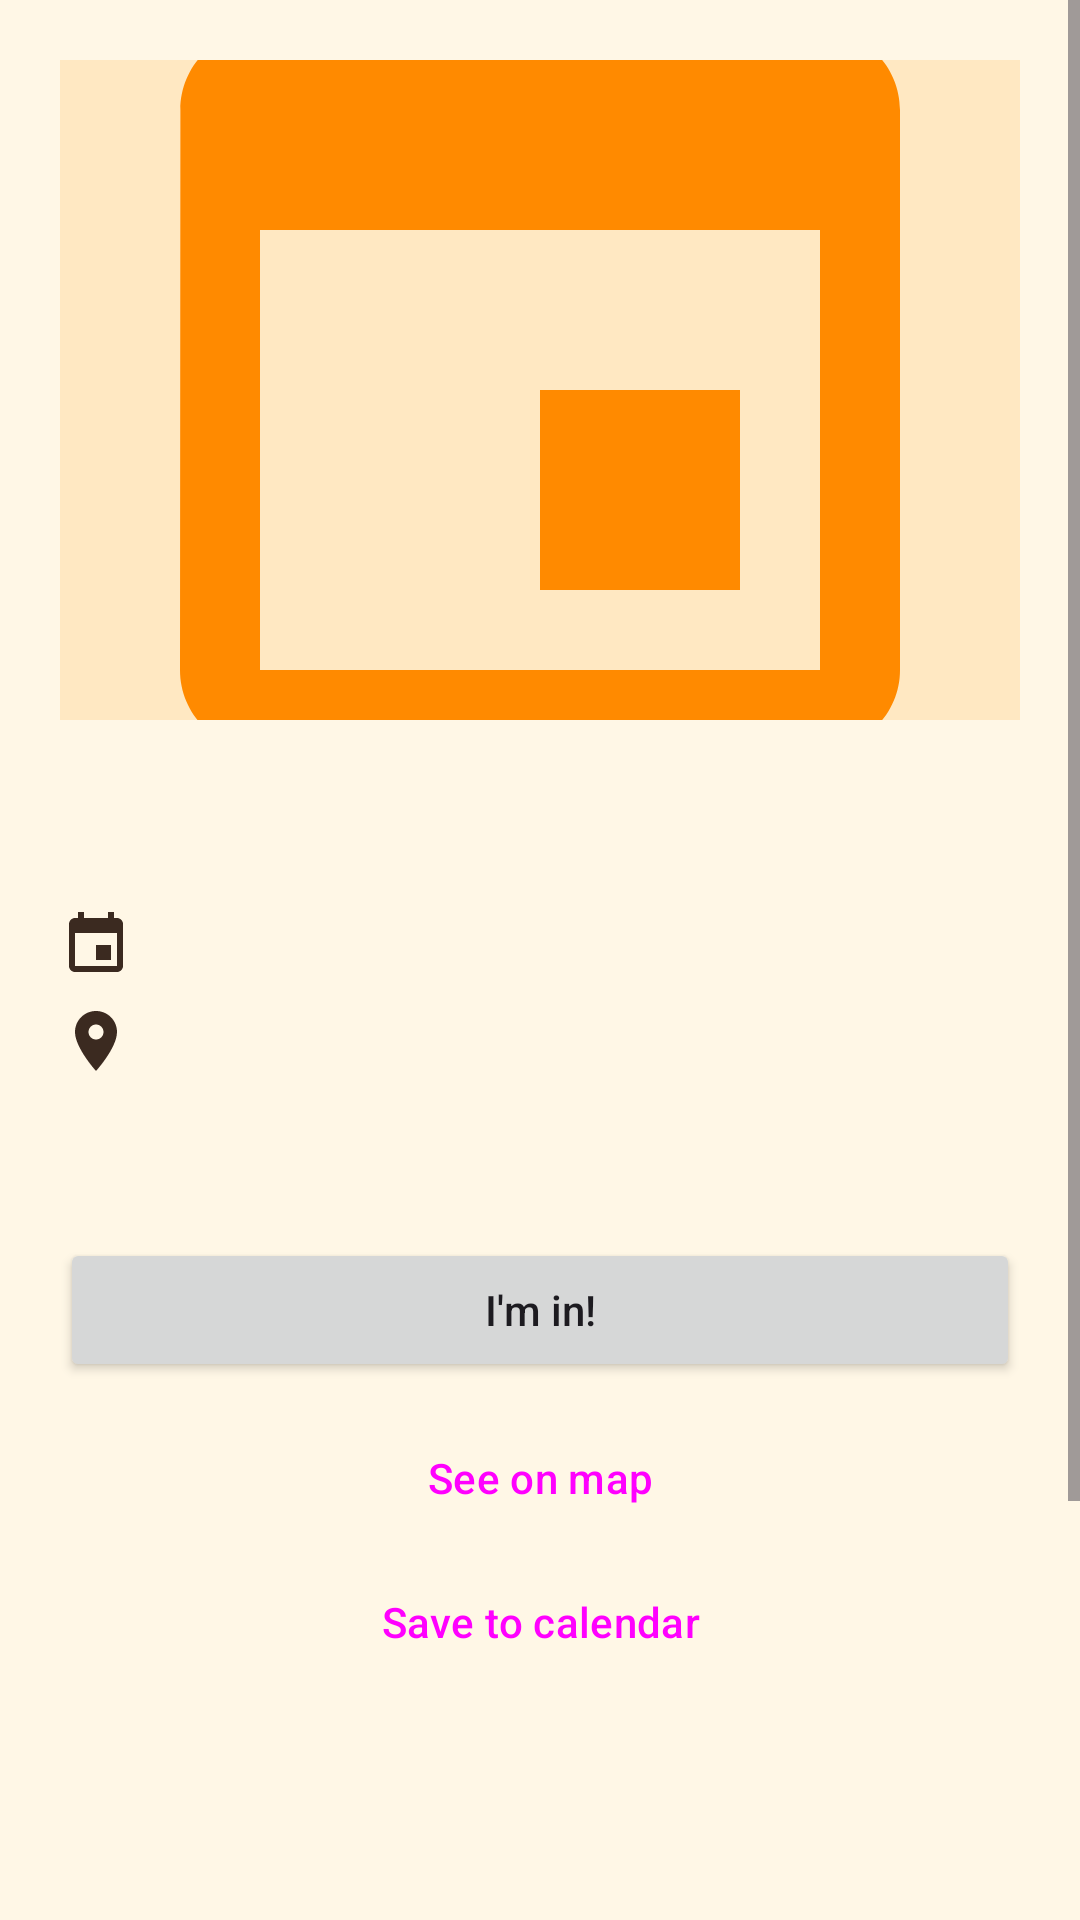

Write the Android layout XML for this screen, with the resource values it uses.
<!-- AndroidManifest.xml: application theme Theme.QualEABoa -->
<!-- res/layout/activity_detalhe_evento.xml -->
<?xml version="1.0" encoding="utf-8"?>
<androidx.constraintlayout.widget.ConstraintLayout xmlns:android="http://schemas.android.com/apk/res/android"
    xmlns:app="http://schemas.android.com/apk/res-auto"
    xmlns:tools="http://schemas.android.com/tools"
    android:layout_width="match_parent"
    android:layout_height="match_parent"
    android:background="?android:attr/colorBackground"
    android:fitsSystemWindows="true"
    tools:context=".ui.DetalheEventoActivity">

    <ScrollView
        android:layout_width="0dp"
        android:layout_height="0dp"
        app:layout_constraintBottom_toBottomOf="parent"
        app:layout_constraintEnd_toEndOf="parent"
        app:layout_constraintStart_toStartOf="parent"
        app:layout_constraintTop_toTopOf="parent">

        <androidx.constraintlayout.widget.ConstraintLayout
            android:layout_width="match_parent"
            android:layout_height="wrap_content"
            android:padding="@dimen/padding_tela">

            <ImageView
                android:id="@+id/imgFoto"
                android:layout_width="0dp"
                android:layout_height="@dimen/altura_foto_detalhe"
                android:background="@color/color_image_background"
                android:contentDescription="@string/event_image_description"
                android:scaleType="centerCrop"
                android:src="@drawable/ic_event_placeholder"
                app:layout_constraintEnd_toEndOf="parent"
                app:layout_constraintStart_toStartOf="parent"
                app:layout_constraintTop_toTopOf="parent" />

            <TextView
                android:id="@+id/tvNome"
                android:layout_width="0dp"
                android:layout_height="wrap_content"
                android:layout_marginTop="@dimen/espaco_grande"
                android:textColor="?attr/colorOnBackground"
                android:textSize="26sp"
                android:textStyle="bold"
                app:layout_constraintEnd_toEndOf="parent"
                app:layout_constraintStart_toStartOf="parent"
                app:layout_constraintTop_toBottomOf="@id/imgFoto"
                tools:text="Festival de Inverno" />

            <TextView
                android:id="@+id/tvData"
                android:layout_width="0dp"
                android:layout_height="wrap_content"
                android:layout_marginTop="@dimen/espaco_pequeno"
                android:drawableStart="@drawable/ic_calendar"
                android:drawablePadding="@dimen/espaco_pequeno"
                android:gravity="center_vertical"
                android:textColor="?attr/colorOnBackground"
                android:textSize="16sp"
                app:layout_constraintEnd_toEndOf="parent"
                app:layout_constraintStart_toStartOf="parent"
                app:layout_constraintTop_toBottomOf="@id/tvNome"
                tools:text="25/12/2026 • 19:30" />

            <TextView
                android:id="@+id/tvLocal"
                android:layout_width="0dp"
                android:layout_height="wrap_content"
                android:layout_marginTop="@dimen/espaco_pequeno"
                android:drawableStart="@drawable/ic_place"
                android:drawablePadding="@dimen/espaco_pequeno"
                android:gravity="center_vertical"
                android:textColor="?attr/colorOnBackground"
                android:textSize="16sp"
                app:layout_constraintEnd_toEndOf="parent"
                app:layout_constraintStart_toStartOf="parent"
                app:layout_constraintTop_toBottomOf="@id/tvData"
                tools:text="Praça Pedro de Toledo" />

            <TextView
                android:id="@+id/tvDescricao"
                android:layout_width="0dp"
                android:layout_height="wrap_content"
                android:layout_marginTop="@dimen/espaco_medio"
                android:textColor="?attr/colorOnSurfaceVariant"
                android:textSize="16sp"
                app:layout_constraintEnd_toEndOf="parent"
                app:layout_constraintStart_toStartOf="parent"
                app:layout_constraintTop_toBottomOf="@id/tvLocal"
                tools:text="Música ao vivo e comida típica." />

            <Button
                android:id="@+id/btnInteresse"
                android:layout_width="0dp"
                android:layout_height="wrap_content"
                android:layout_marginTop="@dimen/espaco_grande"
                android:text="@string/action_interest"
                android:textAllCaps="false"
                app:layout_constraintEnd_toEndOf="parent"
                app:layout_constraintStart_toStartOf="parent"
                app:layout_constraintTop_toBottomOf="@id/tvDescricao" />

            <Button
                android:id="@+id/btnMapa"
                style="?attr/materialButtonOutlinedStyle"
                android:layout_width="0dp"
                android:layout_height="wrap_content"
                android:layout_marginTop="@dimen/espaco_pequeno"
                android:text="@string/action_open_map"
                android:textAllCaps="false"
                app:layout_constraintEnd_toEndOf="parent"
                app:layout_constraintStart_toStartOf="parent"
                app:layout_constraintTop_toBottomOf="@id/btnInteresse" />

            <Button
                android:id="@+id/btnAgenda"
                style="?attr/materialButtonOutlinedStyle"
                android:layout_width="0dp"
                android:layout_height="wrap_content"
                android:text="@string/action_add_to_calendar"
                android:textAllCaps="false"
                app:layout_constraintEnd_toEndOf="parent"
                app:layout_constraintStart_toStartOf="parent"
                app:layout_constraintTop_toBottomOf="@id/btnMapa" />

            <TextView
                android:id="@+id/tvTituloQuemVai"
                android:layout_width="0dp"
                android:layout_height="wrap_content"
                android:layout_marginTop="@dimen/espaco_grande"
                android:textColor="?attr/colorOnBackground"
                android:textSize="18sp"
                android:textStyle="bold"
                app:layout_constraintEnd_toEndOf="parent"
                app:layout_constraintStart_toStartOf="parent"
                app:layout_constraintTop_toBottomOf="@id/btnAgenda"
                tools:text="Quem vai (2)" />

            <TextView
                android:id="@+id/tvQuemVai"
                android:layout_width="0dp"
                android:layout_height="wrap_content"
                android:layout_marginTop="4dp"
                android:lineSpacingExtra="4dp"
                android:textColor="?attr/colorOnSurfaceVariant"
                android:textSize="16sp"
                app:layout_constraintEnd_toEndOf="parent"
                app:layout_constraintStart_toStartOf="parent"
                app:layout_constraintTop_toBottomOf="@id/tvTituloQuemVai"
                tools:text="Maria\nJoão" />

            <Button
                android:id="@+id/btnEditar"
                style="?attr/materialButtonOutlinedStyle"
                android:layout_width="0dp"
                android:layout_height="wrap_content"
                android:layout_marginTop="@dimen/espaco_medio"
                android:text="@string/action_edit"
                android:textAllCaps="false"
                app:layout_constraintEnd_toEndOf="parent"
                app:layout_constraintStart_toStartOf="parent"
                app:layout_constraintTop_toBottomOf="@id/tvQuemVai" />

            <Button
                android:id="@+id/btnExcluir"
                style="?attr/materialButtonOutlinedStyle"
                android:layout_width="0dp"
                android:layout_height="wrap_content"
                android:text="@string/action_delete"
                android:textAllCaps="false"
                android:textColor="?attr/colorError"
                app:layout_constraintEnd_toEndOf="parent"
                app:layout_constraintStart_toStartOf="parent"
                app:layout_constraintTop_toBottomOf="@id/btnEditar" />

            <Button
                android:id="@+id/btnVoltar"
                style="?attr/borderlessButtonStyle"
                android:layout_width="0dp"
                android:layout_height="wrap_content"
                android:layout_marginTop="@dimen/espaco_pequeno"
                android:text="@string/action_back"
                android:textAllCaps="false"
                app:layout_constraintEnd_toEndOf="parent"
                app:layout_constraintStart_toStartOf="parent"
                app:layout_constraintTop_toBottomOf="@id/btnExcluir" />

        </androidx.constraintlayout.widget.ConstraintLayout>
    </ScrollView>
</androidx.constraintlayout.widget.ConstraintLayout>
<!-- resources referenced by this layout -->
<resources>
  <color name="color_image_background">#FFE8C2</color>
  <dimen name="altura_foto_detalhe">220dp</dimen>
  <dimen name="espaco_grande">20dp</dimen>
  <dimen name="espaco_medio">12dp</dimen>
  <dimen name="espaco_pequeno">8dp</dimen>
  <dimen name="padding_tela">20dp</dimen>
  <!-- drawable ic_calendar (drawable) -->
  <vector xmlns:android="http://schemas.android.com/apk/res/android"
      android:width="24dp"
      android:height="24dp"
      android:viewportWidth="24"
      android:viewportHeight="24">
      <path
          android:fillColor="@color/color_on_surface"
          android:pathData="M17,12h-5v5h5v-5zM16,1v2H8V1H6v2H5c-1.11,0 -1.99,0.9 -1.99,2L3,19c0,1.1 0.89,2 2,2h14c1.1,0 2,-0.9 2,-2V5c0,-1.1 -0.9,-2 -2,-2h-1V1h-2zM19,19H5V8h14v11z" />
  </vector>
  <!-- drawable ic_event_placeholder (drawable) -->
  <vector xmlns:android="http://schemas.android.com/apk/res/android"
      android:width="64dp"
      android:height="64dp"
      android:viewportWidth="24"
      android:viewportHeight="24">
      <path
          android:fillColor="@color/color_icon"
          android:pathData="M17,12h-5v5h5v-5zM16,1v2H8V1H6v2H5c-1.11,0 -1.99,0.9 -1.99,2L3,19c0,1.1 0.89,2 2,2h14c1.1,0 2,-0.9 2,-2V5c0,-1.1 -0.9,-2 -2,-2h-1V1h-2zM19,19H5V8h14v11z" />
  </vector>
  <!-- drawable ic_place (drawable) -->
  <vector xmlns:android="http://schemas.android.com/apk/res/android"
      android:width="24dp"
      android:height="24dp"
      android:viewportWidth="24"
      android:viewportHeight="24">
      <path
          android:fillColor="@color/color_on_surface"
          android:pathData="M12,2C8.13,2 5,5.13 5,9c0,5.25 7,13 7,13s7,-7.75 7,-13c0,-3.87 -3.13,-7 -7,-7zM12,11.5c-1.38,0 -2.5,-1.12 -2.5,-2.5s1.12,-2.5 2.5,-2.5 2.5,1.12 2.5,2.5 -1.12,2.5 -2.5,2.5z" />
  </vector>
  <string name="action_add_to_calendar">Save to calendar</string>
  <string name="action_back">Back</string>
  <string name="action_delete">Delete event</string>
  <string name="action_edit">Edit event</string>
  <string name="action_interest">I\'m in!</string>
  <string name="action_open_map">See on map</string>
  <string name="event_image_description">Event photo</string>
  <style name="Theme.QualEABoa" parent="Base.Theme.QualEABoa">
          <item name="android:windowLightStatusBar">true</item>
          <item name="android:windowLightNavigationBar" tools:targetApi="27">true</item>
      </style>
  <color name="color_on_surface">@color/brand_brown</color>
  <color name="color_icon">@color/brand_orange</color>
  <color name="brand_brown">#3B2A20</color>
  <color name="brand_orange">#FF8A00</color>
  <color name="color_primary">@color/brand_red</color>
  <color name="color_on_primary">@color/white</color>
  <color name="color_primary_container">@color/brand_orange</color>
  <color name="color_on_primary_container">@color/brand_brown</color>
  <color name="color_secondary">@color/brand_orange</color>
  <color name="color_on_secondary">@color/brand_brown</color>
  <color name="color_secondary_container">#FFE0B2</color>
  <color name="color_on_secondary_container">@color/brand_brown</color>
  <color name="color_background">@color/brand_beige</color>
  <color name="color_on_background">@color/brand_brown</color>
  <color name="color_surface">@color/white</color>
  <color name="color_text_secondary">#7A6252</color>
  <color name="color_surface_container">#FFF1DC</color>
  <color name="color_outline">#D9C2A5</color>
  <color name="color_error">#B3261E</color>
  <color name="brand_red">#E9433A</color>
  <color name="white">#FFFFFF</color>
  <color name="brand_beige">#FFF7E6</color>
</resources>
